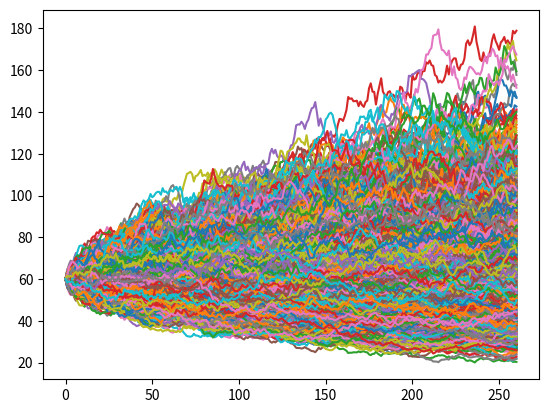

Source code (Python):
import math as m
import numpy as np
from scipy.stats import norm,pearsonr
import matplotlib.pyplot as plt

S = 60          
K = 50
H1 = 65
H2 = 75
r = 0.05
T = 1
sigma = 0.3
n = 260
nr=5000
dt = T/n
# create condition counters
C1 = np.zeros((nr,1))
C2 = np.zeros((nr,1))

# create result matrices
S_val = np.zeros((nr,n+1))
FinPayOff = np.zeros((nr,1))
AvgFinPayOff = np.zeros((int(nr/2),1))
rand = np.random.randn(int(nr/2),n+1)
control = np.zeros((nr,1))
AvgControl = np.zeros((int(nr/2),1))


#calculate share price at each time step
S_val[:,0]=S
for i in range(0,nr,2):
    for j in range(1,n+1):
        S_val[i,j] = S_val[i,j-1]*m.exp((r-0.5*sigma**2)*dt+sigma*rand[int(i/2),j-1]*m.sqrt(dt)) 
        S_val[i+1,j] = S_val[i+1,j-1]*m.exp((r-0.5*sigma**2)*dt+sigma*-rand[int(i/2),j-1]*m.sqrt(dt))   

for i in range(0,nr):
    for j in range(n+1):
        if S_val[i,j]>H2:
          C2[i,0] +=1
          C1[i,0] +=1 
        elif S_val[i,j]>H1:
          C1[i,0] +=1 
        
          
count = nr
for i in range(0,nr):
    if S_val[i,n]>K:
        control[i,0] = S_val[i,-1] - K 
        if C2[i,0] >=150:
            FinPayOff[i,0] = S_val[i,n] - K +30
        elif C1[i,0] >=100 and C2[i,0]<150 and ((C1[i,0]+C2[i,0])/2)<125:
            FinPayOff[i,0] = S_val[i,n] - K +10
        elif C1[i,0] >=100 and C2[i,0] < 150:
            FinPayOff[i,0]  =S_val[i,n] -K
        elif C1[i,0] < 100:
            FinPayOff[i,0] = 10
    else:
        FinPayOff[i,0] = 0
        count += -1
        
for i in range(0,nr,2):   
    AvgFinPayOff[int(i/2),0] = 0.5*(FinPayOff[i,0]+FinPayOff[i+1,0])
    AvgControl[int(i/2),0] = 0.5*(control[i,0]+control[i+1,0])   
    
PDisc = np.exp(-r*T)*AvgFinPayOff
Price = np.mean(PDisc)
std1 = np.std(PDisc)
        
print('The price of the option before control variate is %.5f.'%Price)
print('The std of the option before control variate is %.5f.'%std1)
print('The option is exercised',count,'times i.e.',(count*100)/nr,'% of the time.')

#implement control variate technique

#calculate Black Scholes Call Price, which will act as the expected value of our control variate, the vanilla call price
q = 0
d1 = (np.log(S/K) + (r - q + 0.5*sigma**2)*T)/(sigma*np.sqrt(T))
d2 = d1 - sigma*np.sqrt(T)
BSprice = S*np.exp(-q*T)*norm.cdf(d1) - K*np.exp(-r*T)*norm.cdf(d2)


Discontrol = np.exp(-r*T)*AvgControl #discount the control payoff
b = np.cov(PDisc.flatten(),Discontrol.flatten())[0,1]/np.var(Discontrol.flatten()) #calculate b
PriceControl = PDisc -b*(Discontrol-BSprice) #implement the control variate technique to calculate option price for each simulation
mean,std = norm.fit(PriceControl)
corr,_ = pearsonr(PDisc.flatten(),Discontrol.flatten())

print('The correlation between the option price and the control variate is %5f.'%corr)
print('The price of the option after variance reduction is %.5f'%mean)#,'with std %.5f.'%std)
print('The std of the option before control variate is %.5f.'%std)

plt.figure()
for i in range(nr):
    plt.plot(S_val[i,:])